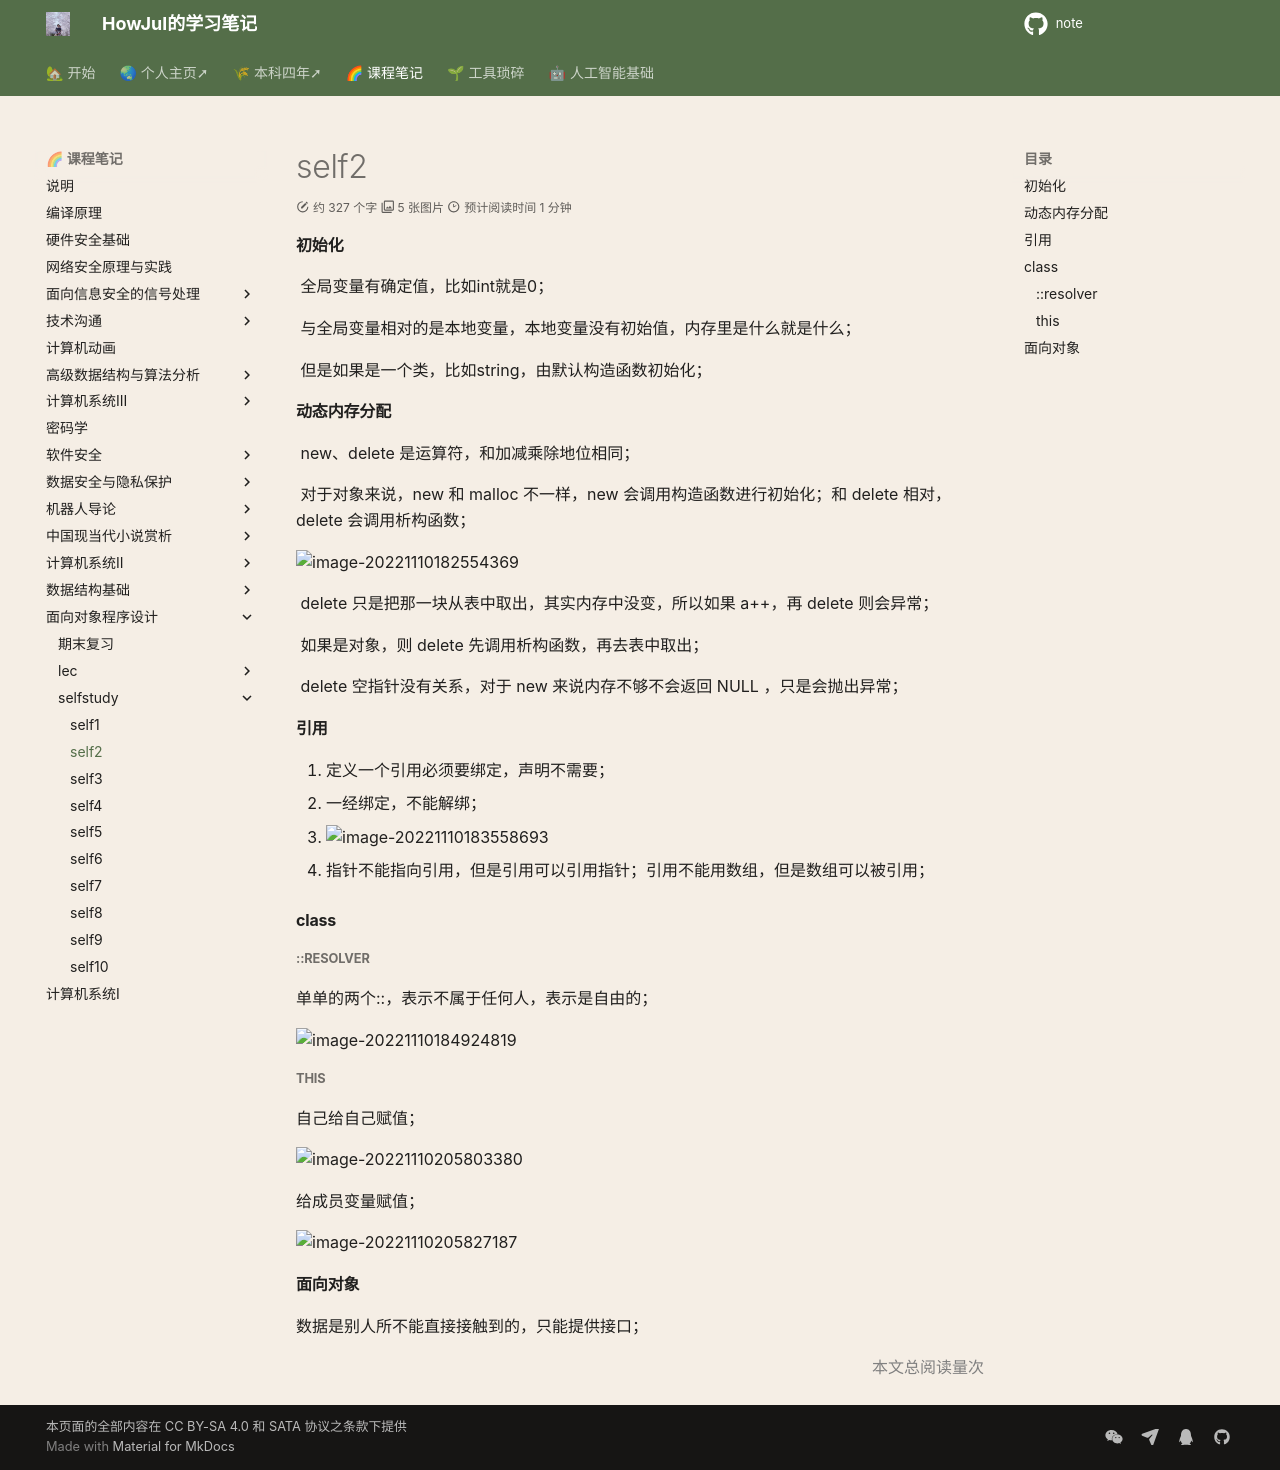

repository: howjul/note · page: OOP/oop_self/oop_self2/index.html · generator: mkdocs

#### 初始化
		全局变量有确定值，比如int就是0；

		与全局变量相对的是本地变量，本地变量没有初始值，内存里是什么就是什么；

		但是如果是一个类，比如string，由默认构造函数初始化；
#### 动态内存分配
		new、delete 是运算符，和加减乘除地位相同；

		对于对象来说，new 和 malloc 不一样，new 会调用构造函数进行初始化；和 delete 相对， delete 会调用析构函数；

![image-20221110182554369](../../img/test/image-20221110182554369.png)

		delete 只是把那一块从表中取出，其实内存中没变，所以如果 a++，再 delete 则会异常；

		如果是对象，则 delete 先调用析构函数，再去表中取出；

	delete 空指针没有关系，对于 new 来说内存不够不会返回 NULL ，只是会抛出异常；

#### 引用
1. 定义一个引用必须要绑定，声明不需要；
2. 一经绑定，不能解绑；
3. 
![image-20221110183558693](../../img/test/image-20221110183558693.png)

4. 指针不能指向引用，但是引用可以引用指针；引用不能用数组，但是数组可以被引用；

#### class
##### ::resolver

单单的两个::，表示不属于任何人，表示是自由的；

![image-20221110184924819](../../img/test/image-20221110184924819.png)

##### this

自己给自己赋值；

![image-20221110205803380](../../img/test/image-20221110205803380.png)

给成员变量赋值；

![image-20221110205827187](../../img/test/image-20221110205827187.png)

#### 面向对象
数据是别人所不能直接接触到的，只能提供接口；
